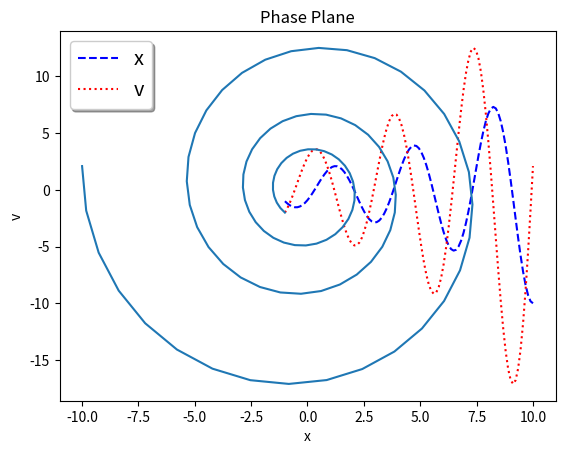

Source code (Python):
# -*- coding: utf-8 -*-
"""
Created on Wed May  5 22:06:16 2021

[redacted]
"""
#importing libraries
import numpy as np
import matplotlib.pyplot as plt

#defining parameters and initial conditions
k = 2
m = 0.5
g =0
beta = 0

xo = -1
vo = -2

xf = 10
n =  101

h = 0.1

#Define vector of x values

t = np.linspace(xo,xf,n)

#initializing array of v values
x = np.zeros([n])
v = np.zeros([n])

#For loo for forward Euler's method
x[0]=xo
v[0]=vo

for i in range(1, n):
    
    x[i] = x[i-1] + h * v[i-1]  
    v[i] = v[i-1] + h*(g-(k/m)*x[i-1] - beta/m*v[i-1])
    
#Printing the Data
for i in range(n):
    print(f't:{i}, x:{round(x[i],3)}, v:{round(v[i],3)}')
    
    

# Create plots with pre-defined labels.
fig, ax = plt.subplots()
ax.plot(t, x, 'b--', label='x')
ax.plot(t, v, 'r:', label='v')

legend = ax.legend(loc='upper left', shadow=True, fontsize='x-large')

#Put a nicer background color on the legend.
legend.get_frame().set_facecolor('w')
plt.title('Forward Euler Method')
plt.xlabel('t')
plt.show()

# Create plots with pre-defined labels.
plt.plot(x,v,)
plt.title('Phase Plane')
plt.xlabel('x')
plt.ylabel('v')
plt.show()
